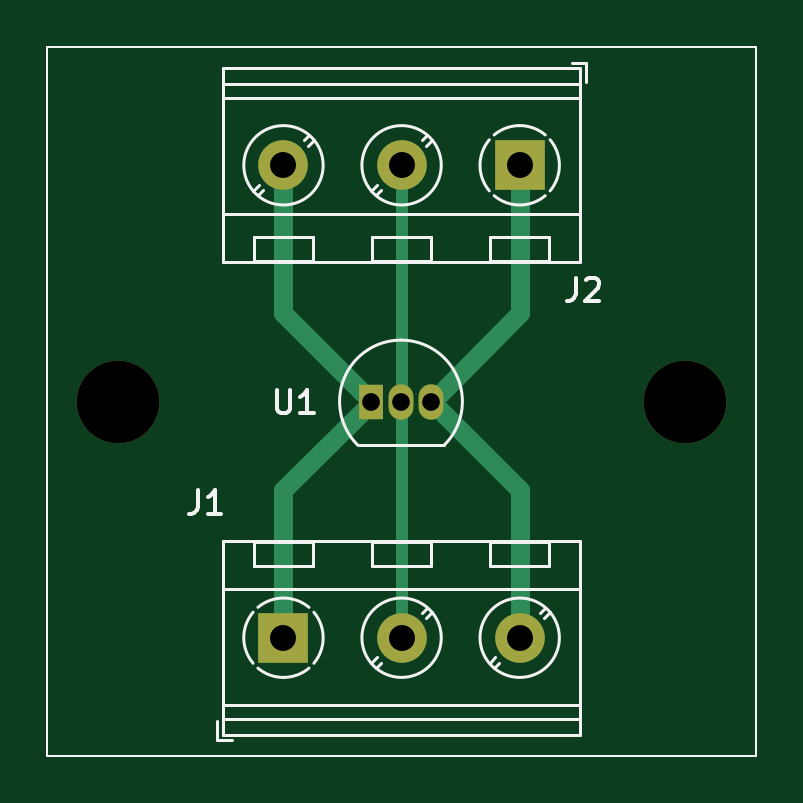
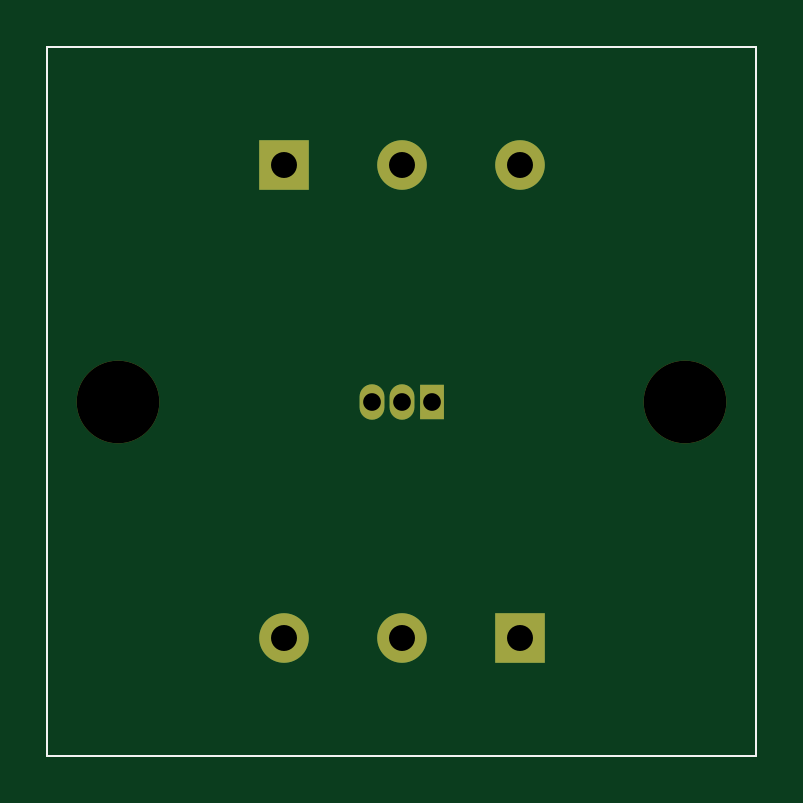
Circuit board: 9 layer files. Board 30.0 x 30.0 mm.
- bottom_copper: DS_Straight-B_Cu.gbr (1554 bytes)
- bottom_mask: DS_Straight-B_Mask.gbr (1267 bytes)
- bottom_silk: DS_Straight-B_Silkscreen.gbr (720 bytes)
- outline: DS_Straight-Edge_Cuts.gbr (692 bytes)
- top_copper: DS_Straight-F_Cu.gbr (2390 bytes)
- top_mask: DS_Straight-F_Mask.gbr (1267 bytes)
- top_silk: DS_Straight-F_Silkscreen.gbr (6206 bytes)
- drill: DS_Straight-NPTH.drl (383 bytes)
- drill: DS_Straight-PTH.drl (548 bytes)

=== bottom_copper: DS_Straight-B_Cu.gbr ===
%TF.GenerationSoftware,KiCad,Pcbnew,(6.0.9-0)*%
%TF.CreationDate,2022-11-15T00:11:15+01:00*%
%TF.ProjectId,DS_Straight,44535f53-7472-4616-9967-68742e6b6963,rev?*%
%TF.SameCoordinates,Original*%
%TF.FileFunction,Copper,L2,Bot*%
%TF.FilePolarity,Positive*%
%FSLAX46Y46*%
G04 Gerber Fmt 4.6, Leading zero omitted, Abs format (unit mm)*
G04 Created by KiCad (PCBNEW (6.0.9-0)) date 2022-11-15 00:11:15*
%MOMM*%
%LPD*%
G01*
G04 APERTURE LIST*
%TA.AperFunction,Profile*%
%ADD10C,0.100000*%
%TD*%
%TA.AperFunction,ComponentPad*%
%ADD11R,2.100000X2.100000*%
%TD*%
%TA.AperFunction,ComponentPad*%
%ADD12C,2.100000*%
%TD*%
%TA.AperFunction,ComponentPad*%
%ADD13R,1.050000X1.500000*%
%TD*%
%TA.AperFunction,ComponentPad*%
%ADD14O,1.050000X1.500000*%
%TD*%
G04 APERTURE END LIST*
D10*
X89300000Y-75700000D02*
X119300000Y-75700000D01*
X119300000Y-75700000D02*
X119300000Y-105700000D01*
X119300000Y-105700000D02*
X89300000Y-105700000D01*
X89300000Y-105700000D02*
X89300000Y-75700000D01*
D11*
%TO.P,J2,1,Pin_1*%
%TO.N,+5V*%
X109300000Y-80700000D03*
D12*
%TO.P,J2,2,Pin_2*%
%TO.N,Net-(J1-Pad2)*%
X104300000Y-80700000D03*
%TO.P,J2,3,Pin_3*%
%TO.N,GND*%
X99300000Y-80700000D03*
%TD*%
D13*
%TO.P,U1,1,GND*%
%TO.N,GND*%
X103005000Y-90700000D03*
D14*
%TO.P,U1,2,DQ*%
%TO.N,Net-(J1-Pad2)*%
X104275000Y-90700000D03*
%TO.P,U1,3,VDD*%
%TO.N,+5V*%
X105545000Y-90700000D03*
%TD*%
D11*
%TO.P,J1,1,Pin_1*%
%TO.N,GND*%
X99300000Y-100700000D03*
D12*
%TO.P,J1,2,Pin_2*%
%TO.N,Net-(J1-Pad2)*%
X104300000Y-100700000D03*
%TO.P,J1,3,Pin_3*%
%TO.N,+5V*%
X109300000Y-100700000D03*
%TD*%
M02*

=== bottom_mask: DS_Straight-B_Mask.gbr ===
%TF.GenerationSoftware,KiCad,Pcbnew,(6.0.9-0)*%
%TF.CreationDate,2022-11-15T00:11:16+01:00*%
%TF.ProjectId,DS_Straight,44535f53-7472-4616-9967-68742e6b6963,rev?*%
%TF.SameCoordinates,Original*%
%TF.FileFunction,Soldermask,Bot*%
%TF.FilePolarity,Negative*%
%FSLAX46Y46*%
G04 Gerber Fmt 4.6, Leading zero omitted, Abs format (unit mm)*
G04 Created by KiCad (PCBNEW (6.0.9-0)) date 2022-11-15 00:11:16*
%MOMM*%
%LPD*%
G01*
G04 APERTURE LIST*
%TA.AperFunction,Profile*%
%ADD10C,0.100000*%
%TD*%
%ADD11C,3.500000*%
%ADD12R,2.100000X2.100000*%
%ADD13C,2.100000*%
%ADD14R,1.050000X1.500000*%
%ADD15O,1.050000X1.500000*%
G04 APERTURE END LIST*
D10*
X89300000Y-75700000D02*
X119300000Y-75700000D01*
X119300000Y-75700000D02*
X119300000Y-105700000D01*
X119300000Y-105700000D02*
X89300000Y-105700000D01*
X89300000Y-105700000D02*
X89300000Y-75700000D01*
D11*
%TO.C,REF\u002A\u002A*%
X116300000Y-90700000D03*
%TD*%
%TO.C,REF\u002A\u002A*%
X92300000Y-90700000D03*
%TD*%
D12*
%TO.C,J2*%
X109300000Y-80700000D03*
D13*
X104300000Y-80700000D03*
X99300000Y-80700000D03*
%TD*%
D14*
%TO.C,U1*%
X103005000Y-90700000D03*
D15*
X104275000Y-90700000D03*
X105545000Y-90700000D03*
%TD*%
D12*
%TO.C,J1*%
X99300000Y-100700000D03*
D13*
X104300000Y-100700000D03*
X109300000Y-100700000D03*
%TD*%
M02*

=== bottom_silk: DS_Straight-B_Silkscreen.gbr ===
%TF.GenerationSoftware,KiCad,Pcbnew,(6.0.9-0)*%
%TF.CreationDate,2022-11-15T00:11:16+01:00*%
%TF.ProjectId,DS_Straight,44535f53-7472-4616-9967-68742e6b6963,rev?*%
%TF.SameCoordinates,Original*%
%TF.FileFunction,Legend,Bot*%
%TF.FilePolarity,Positive*%
%FSLAX46Y46*%
G04 Gerber Fmt 4.6, Leading zero omitted, Abs format (unit mm)*
G04 Created by KiCad (PCBNEW (6.0.9-0)) date 2022-11-15 00:11:16*
%MOMM*%
%LPD*%
G01*
G04 APERTURE LIST*
%TA.AperFunction,Profile*%
%ADD10C,0.100000*%
%TD*%
G04 APERTURE END LIST*
D10*
X89300000Y-75700000D02*
X119300000Y-75700000D01*
X119300000Y-75700000D02*
X119300000Y-105700000D01*
X119300000Y-105700000D02*
X89300000Y-105700000D01*
X89300000Y-105700000D02*
X89300000Y-75700000D01*
M02*

=== outline: DS_Straight-Edge_Cuts.gbr ===
%TF.GenerationSoftware,KiCad,Pcbnew,(6.0.9-0)*%
%TF.CreationDate,2022-11-15T00:11:16+01:00*%
%TF.ProjectId,DS_Straight,44535f53-7472-4616-9967-68742e6b6963,rev?*%
%TF.SameCoordinates,Original*%
%TF.FileFunction,Profile,NP*%
%FSLAX46Y46*%
G04 Gerber Fmt 4.6, Leading zero omitted, Abs format (unit mm)*
G04 Created by KiCad (PCBNEW (6.0.9-0)) date 2022-11-15 00:11:16*
%MOMM*%
%LPD*%
G01*
G04 APERTURE LIST*
%TA.AperFunction,Profile*%
%ADD10C,0.100000*%
%TD*%
G04 APERTURE END LIST*
D10*
X89300000Y-75700000D02*
X119300000Y-75700000D01*
X119300000Y-75700000D02*
X119300000Y-105700000D01*
X119300000Y-105700000D02*
X89300000Y-105700000D01*
X89300000Y-105700000D02*
X89300000Y-75700000D01*
M02*

=== top_copper: DS_Straight-F_Cu.gbr ===
%TF.GenerationSoftware,KiCad,Pcbnew,(6.0.9-0)*%
%TF.CreationDate,2022-11-15T00:11:15+01:00*%
%TF.ProjectId,DS_Straight,44535f53-7472-4616-9967-68742e6b6963,rev?*%
%TF.SameCoordinates,Original*%
%TF.FileFunction,Copper,L1,Top*%
%TF.FilePolarity,Positive*%
%FSLAX46Y46*%
G04 Gerber Fmt 4.6, Leading zero omitted, Abs format (unit mm)*
G04 Created by KiCad (PCBNEW (6.0.9-0)) date 2022-11-15 00:11:15*
%MOMM*%
%LPD*%
G01*
G04 APERTURE LIST*
%TA.AperFunction,Profile*%
%ADD10C,0.100000*%
%TD*%
%TA.AperFunction,ComponentPad*%
%ADD11R,2.100000X2.100000*%
%TD*%
%TA.AperFunction,ComponentPad*%
%ADD12C,2.100000*%
%TD*%
%TA.AperFunction,ComponentPad*%
%ADD13R,1.050000X1.500000*%
%TD*%
%TA.AperFunction,ComponentPad*%
%ADD14O,1.050000X1.500000*%
%TD*%
%TA.AperFunction,Conductor*%
%ADD15C,0.800000*%
%TD*%
%TA.AperFunction,Conductor*%
%ADD16C,0.250000*%
%TD*%
%TA.AperFunction,Conductor*%
%ADD17C,0.500000*%
%TD*%
G04 APERTURE END LIST*
D10*
X89300000Y-75700000D02*
X119300000Y-75700000D01*
X119300000Y-75700000D02*
X119300000Y-105700000D01*
X119300000Y-105700000D02*
X89300000Y-105700000D01*
X89300000Y-105700000D02*
X89300000Y-75700000D01*
D11*
%TO.P,J2,1,Pin_1*%
%TO.N,+5V*%
X109300000Y-80700000D03*
D12*
%TO.P,J2,2,Pin_2*%
%TO.N,Net-(J1-Pad2)*%
X104300000Y-80700000D03*
%TO.P,J2,3,Pin_3*%
%TO.N,GND*%
X99300000Y-80700000D03*
%TD*%
D13*
%TO.P,U1,1,GND*%
%TO.N,GND*%
X103005000Y-90700000D03*
D14*
%TO.P,U1,2,DQ*%
%TO.N,Net-(J1-Pad2)*%
X104275000Y-90700000D03*
%TO.P,U1,3,VDD*%
%TO.N,+5V*%
X105545000Y-90700000D03*
%TD*%
D11*
%TO.P,J1,1,Pin_1*%
%TO.N,GND*%
X99300000Y-100700000D03*
D12*
%TO.P,J1,2,Pin_2*%
%TO.N,Net-(J1-Pad2)*%
X104300000Y-100700000D03*
%TO.P,J1,3,Pin_3*%
%TO.N,+5V*%
X109300000Y-100700000D03*
%TD*%
D15*
%TO.N,GND*%
X99300000Y-94430000D02*
X103030000Y-90700000D01*
X99300000Y-80700000D02*
X99300000Y-86970000D01*
X99300000Y-100700000D02*
X99300000Y-94430000D01*
X99300000Y-86970000D02*
X103030000Y-90700000D01*
D16*
%TO.N,Net-(J1-Pad2)*%
X104200000Y-90360000D02*
X104300000Y-90260000D01*
D17*
X104300000Y-100700000D02*
X104300000Y-90700000D01*
X104300000Y-90700000D02*
X104300000Y-80700000D01*
D16*
X104200000Y-90160000D02*
X104300000Y-90260000D01*
D15*
%TO.N,+5V*%
X109300000Y-94430000D02*
X105570000Y-90700000D01*
X109300000Y-86970000D02*
X105570000Y-90700000D01*
X109300000Y-80700000D02*
X109300000Y-86970000D01*
X109300000Y-100700000D02*
X109300000Y-94430000D01*
%TD*%
M02*

=== top_mask: DS_Straight-F_Mask.gbr ===
%TF.GenerationSoftware,KiCad,Pcbnew,(6.0.9-0)*%
%TF.CreationDate,2022-11-15T00:11:16+01:00*%
%TF.ProjectId,DS_Straight,44535f53-7472-4616-9967-68742e6b6963,rev?*%
%TF.SameCoordinates,Original*%
%TF.FileFunction,Soldermask,Top*%
%TF.FilePolarity,Negative*%
%FSLAX46Y46*%
G04 Gerber Fmt 4.6, Leading zero omitted, Abs format (unit mm)*
G04 Created by KiCad (PCBNEW (6.0.9-0)) date 2022-11-15 00:11:16*
%MOMM*%
%LPD*%
G01*
G04 APERTURE LIST*
%TA.AperFunction,Profile*%
%ADD10C,0.100000*%
%TD*%
%ADD11C,3.500000*%
%ADD12R,2.100000X2.100000*%
%ADD13C,2.100000*%
%ADD14R,1.050000X1.500000*%
%ADD15O,1.050000X1.500000*%
G04 APERTURE END LIST*
D10*
X89300000Y-75700000D02*
X119300000Y-75700000D01*
X119300000Y-75700000D02*
X119300000Y-105700000D01*
X119300000Y-105700000D02*
X89300000Y-105700000D01*
X89300000Y-105700000D02*
X89300000Y-75700000D01*
D11*
%TO.C,REF\u002A\u002A*%
X116300000Y-90700000D03*
%TD*%
%TO.C,REF\u002A\u002A*%
X92300000Y-90700000D03*
%TD*%
D12*
%TO.C,J2*%
X109300000Y-80700000D03*
D13*
X104300000Y-80700000D03*
X99300000Y-80700000D03*
%TD*%
D14*
%TO.C,U1*%
X103005000Y-90700000D03*
D15*
X104275000Y-90700000D03*
X105545000Y-90700000D03*
%TD*%
D12*
%TO.C,J1*%
X99300000Y-100700000D03*
D13*
X104300000Y-100700000D03*
X109300000Y-100700000D03*
%TD*%
M02*

=== top_silk: DS_Straight-F_Silkscreen.gbr ===
%TF.GenerationSoftware,KiCad,Pcbnew,(6.0.9-0)*%
%TF.CreationDate,2022-11-15T00:11:16+01:00*%
%TF.ProjectId,DS_Straight,44535f53-7472-4616-9967-68742e6b6963,rev?*%
%TF.SameCoordinates,Original*%
%TF.FileFunction,Legend,Top*%
%TF.FilePolarity,Positive*%
%FSLAX46Y46*%
G04 Gerber Fmt 4.6, Leading zero omitted, Abs format (unit mm)*
G04 Created by KiCad (PCBNEW (6.0.9-0)) date 2022-11-15 00:11:16*
%MOMM*%
%LPD*%
G01*
G04 APERTURE LIST*
%TA.AperFunction,Profile*%
%ADD10C,0.100000*%
%TD*%
%ADD11C,0.150000*%
%ADD12C,0.120000*%
G04 APERTURE END LIST*
D10*
X89300000Y-75700000D02*
X119300000Y-75700000D01*
X119300000Y-75700000D02*
X119300000Y-105700000D01*
X119300000Y-105700000D02*
X89300000Y-105700000D01*
X89300000Y-105700000D02*
X89300000Y-75700000D01*
D11*
%TO.C,J2*%
X111666666Y-85452380D02*
X111666666Y-86166666D01*
X111619047Y-86309523D01*
X111523809Y-86404761D01*
X111380952Y-86452380D01*
X111285714Y-86452380D01*
X112095238Y-85547619D02*
X112142857Y-85500000D01*
X112238095Y-85452380D01*
X112476190Y-85452380D01*
X112571428Y-85500000D01*
X112619047Y-85547619D01*
X112666666Y-85642857D01*
X112666666Y-85738095D01*
X112619047Y-85880952D01*
X112047619Y-86452380D01*
X112666666Y-86452380D01*
%TO.C,U1*%
X99013095Y-90202380D02*
X99013095Y-91011904D01*
X99060714Y-91107142D01*
X99108333Y-91154761D01*
X99203571Y-91202380D01*
X99394047Y-91202380D01*
X99489285Y-91154761D01*
X99536904Y-91107142D01*
X99584523Y-91011904D01*
X99584523Y-90202380D01*
X100584523Y-91202380D02*
X100013095Y-91202380D01*
X100298809Y-91202380D02*
X100298809Y-90202380D01*
X100203571Y-90345238D01*
X100108333Y-90440476D01*
X100013095Y-90488095D01*
%TO.C,J1*%
X95666666Y-94452380D02*
X95666666Y-95166666D01*
X95619047Y-95309523D01*
X95523809Y-95404761D01*
X95380952Y-95452380D01*
X95285714Y-95452380D01*
X96666666Y-95452380D02*
X96095238Y-95452380D01*
X96380952Y-95452380D02*
X96380952Y-94452380D01*
X96285714Y-94595238D01*
X96190476Y-94690476D01*
X96095238Y-94738095D01*
D12*
%TO.C,J2*%
X103025000Y-81769000D02*
X103271000Y-81523000D01*
X111860000Y-84810000D02*
X96740000Y-84810000D01*
X108050000Y-84750000D02*
X108050000Y-83750000D01*
X112100000Y-77190000D02*
X112100000Y-76350000D01*
X98025000Y-81769000D02*
X98271000Y-81523000D01*
X111860000Y-77250000D02*
X96740000Y-77250000D01*
X105328000Y-79877000D02*
X105574000Y-79631000D01*
X96740000Y-84810000D02*
X96740000Y-76590000D01*
X110550000Y-83750000D02*
X108050000Y-83750000D01*
X110550000Y-84750000D02*
X108050000Y-84750000D01*
X100550000Y-83750000D02*
X98050000Y-83750000D01*
X111860000Y-77850000D02*
X96740000Y-77850000D01*
X100550000Y-84750000D02*
X100550000Y-83750000D01*
X110550000Y-84750000D02*
X110550000Y-83750000D01*
X105550000Y-84750000D02*
X103050000Y-84750000D01*
X100170000Y-79625000D02*
X100369000Y-79426000D01*
X100550000Y-84750000D02*
X98050000Y-84750000D01*
X112100000Y-76350000D02*
X111500000Y-76350000D01*
X105550000Y-84750000D02*
X105550000Y-83750000D01*
X111860000Y-84810000D02*
X111860000Y-76590000D01*
X111860000Y-82750000D02*
X96740000Y-82750000D01*
X98050000Y-84750000D02*
X98050000Y-83750000D01*
X100328000Y-79877000D02*
X100574000Y-79631000D01*
X98230000Y-81975000D02*
X98441000Y-81764000D01*
X105550000Y-83750000D02*
X103050000Y-83750000D01*
X111860000Y-76590000D02*
X96740000Y-76590000D01*
X103050000Y-84750000D02*
X103050000Y-83750000D01*
X105170000Y-79625000D02*
X105369000Y-79426000D01*
X103230000Y-81975000D02*
X103441000Y-81764000D01*
X108220000Y-81987000D02*
G75*
G03*
X110379908Y-81987078I1080000J1287001D01*
G01*
X109300000Y-79020000D02*
G75*
G03*
X108220117Y-79413045I-2J-1679994D01*
G01*
X110381000Y-79413000D02*
G75*
G03*
X109271493Y-79019489I-1081000J-1287000D01*
G01*
X108013000Y-79620000D02*
G75*
G03*
X108012922Y-81779908I1287001J-1080000D01*
G01*
X110587000Y-81781000D02*
G75*
G03*
X110588062Y-79620266I-1287000J1081000D01*
G01*
X105980000Y-80700000D02*
G75*
G03*
X105980000Y-80700000I-1680000J0D01*
G01*
X100980000Y-80700000D02*
G75*
G03*
X100980000Y-80700000I-1680000J0D01*
G01*
%TO.C,U1*%
X102475000Y-92550000D02*
X106075000Y-92550000D01*
X106113478Y-92538478D02*
G75*
G03*
X104275000Y-88100000I-1838478J1838478D01*
G01*
X104275000Y-88099999D02*
G75*
G03*
X102436522Y-92538478I0J-2600001D01*
G01*
%TO.C,J1*%
X108430000Y-101775000D02*
X108231000Y-101974000D01*
X103050000Y-96650000D02*
X103050000Y-97650000D01*
X96740000Y-98650000D02*
X111860000Y-98650000D01*
X100550000Y-96650000D02*
X100550000Y-97650000D01*
X98050000Y-97650000D02*
X100550000Y-97650000D01*
X96740000Y-103550000D02*
X111860000Y-103550000D01*
X110370000Y-99425000D02*
X110159000Y-99636000D01*
X96500000Y-105050000D02*
X97100000Y-105050000D01*
X98050000Y-96650000D02*
X100550000Y-96650000D01*
X98050000Y-96650000D02*
X98050000Y-97650000D01*
X96500000Y-104210000D02*
X96500000Y-105050000D01*
X103050000Y-96650000D02*
X105550000Y-96650000D01*
X108050000Y-96650000D02*
X110550000Y-96650000D01*
X105550000Y-96650000D02*
X105550000Y-97650000D01*
X103430000Y-101775000D02*
X103231000Y-101974000D01*
X110575000Y-99631000D02*
X110329000Y-99877000D01*
X96740000Y-96590000D02*
X96740000Y-104810000D01*
X111860000Y-96590000D02*
X111860000Y-104810000D01*
X108050000Y-96650000D02*
X108050000Y-97650000D01*
X110550000Y-96650000D02*
X110550000Y-97650000D01*
X103050000Y-97650000D02*
X105550000Y-97650000D01*
X96740000Y-104150000D02*
X111860000Y-104150000D01*
X105575000Y-99631000D02*
X105329000Y-99877000D01*
X108050000Y-97650000D02*
X110550000Y-97650000D01*
X96740000Y-104810000D02*
X111860000Y-104810000D01*
X103272000Y-101523000D02*
X103026000Y-101769000D01*
X108272000Y-101523000D02*
X108026000Y-101769000D01*
X105370000Y-99425000D02*
X105159000Y-99636000D01*
X96740000Y-96590000D02*
X111860000Y-96590000D01*
X98219000Y-101987000D02*
G75*
G03*
X99328507Y-102380511I1081000J1287000D01*
G01*
X98013000Y-99619000D02*
G75*
G03*
X98011938Y-101779734I1287000J-1081000D01*
G01*
X100587000Y-101780000D02*
G75*
G03*
X100587078Y-99620092I-1287001J1080000D01*
G01*
X100380000Y-99413000D02*
G75*
G03*
X98220092Y-99412922I-1080000J-1287001D01*
G01*
X99300000Y-102380000D02*
G75*
G03*
X100379883Y-101986955I2J1679994D01*
G01*
X110980000Y-100700000D02*
G75*
G03*
X110980000Y-100700000I-1680000J0D01*
G01*
X105980000Y-100700000D02*
G75*
G03*
X105980000Y-100700000I-1680000J0D01*
G01*
%TD*%
M02*

=== drill: DS_Straight-NPTH.drl ===
M48
; DRILL file {KiCad (6.0.9-0)} date 2022 November 15, Tuesday 00:11:20
; FORMAT={-:-/ absolute / inch / decimal}
; #@! TF.CreationDate,2022-11-15T00:11:20+01:00
; #@! TF.GenerationSoftware,Kicad,Pcbnew,(6.0.9-0)
; #@! TF.FileFunction,NonPlated,1,2,NPTH
FMAT,2
INCH
; #@! TA.AperFunction,NonPlated,NPTH,ComponentDrill
T1C0.1378
%
G90
G05
T1
X3.6339Y-3.5709
X4.5787Y-3.5709
T0
M30

=== drill: DS_Straight-PTH.drl ===
M48
; DRILL file {KiCad (6.0.9-0)} date 2022 November 15, Tuesday 00:11:20
; FORMAT={-:-/ absolute / inch / decimal}
; #@! TF.CreationDate,2022-11-15T00:11:20+01:00
; #@! TF.GenerationSoftware,Kicad,Pcbnew,(6.0.9-0)
; #@! TF.FileFunction,Plated,1,2,PTH
FMAT,2
INCH
; #@! TA.AperFunction,Plated,PTH,ComponentDrill
T1C0.0295
; #@! TA.AperFunction,Plated,PTH,ComponentDrill
T2C0.0433
%
G90
G05
T1
X4.0553Y-3.5709
X4.1053Y-3.5709
X4.1553Y-3.5709
T2
X3.9094Y-3.1772
X3.9094Y-3.9646
X4.1063Y-3.1772
X4.1063Y-3.9646
X4.3031Y-3.1772
X4.3031Y-3.9646
T0
M30

